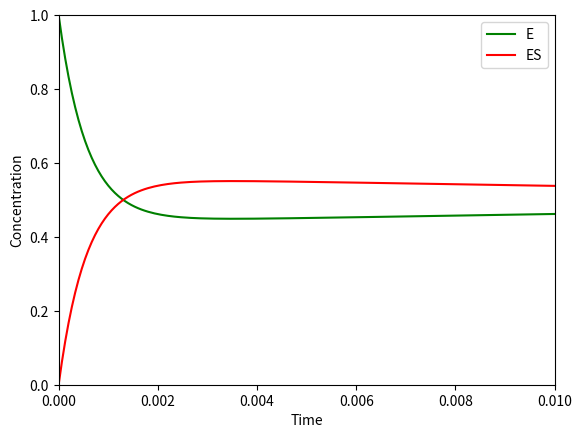
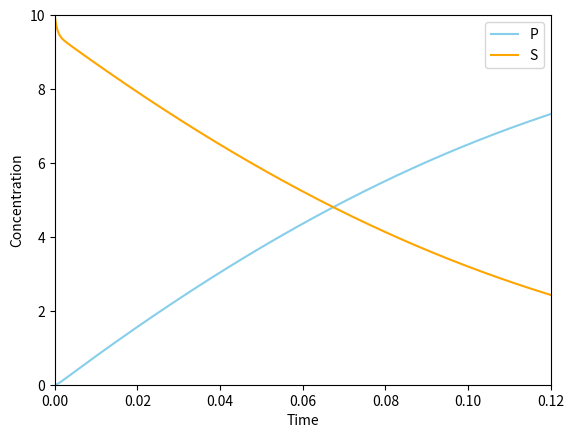
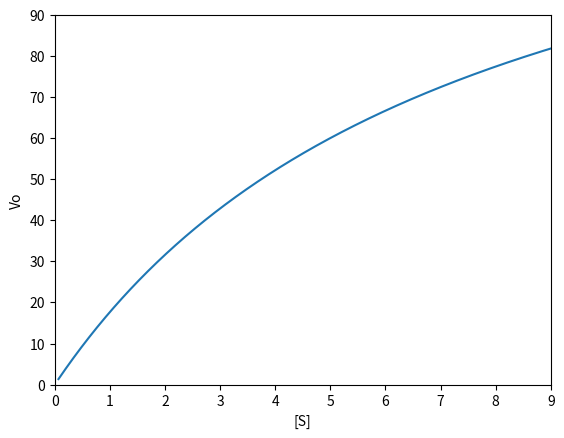

Python code for these plots, in order:
#!/usr/bin/env python
# coding: utf-8

# In[82]:


'''8.2
Write a code to numerically solve these four equations using the fourth-order RungeKutta method. For this exercise, assume that the initial concentration of E is 1 µM, the 
initial concentration of S is 10 µM, and the initial concentrations of ES and P are both 0. The
rate constants are: k1=100/µM/min, k2=600/min, k3=150/min.

This program is running under Jupyter， python 2.7, python 2.7.
'''
import math
import numpy as np
import matplotlib.pyplot as plt

k1=100.0    
k2=600.0   #/(60*1000)  
k3=150.0   #/(60*1000)  
E0=1.0     #/1000  
PointNum=5000
S=np.zeros(PointNum)
ES=np.zeros(PointNum)
P=np.zeros(PointNum)
E=np.zeros(PointNum)
V=np.zeros(PointNum)
V[0]=0.0
S[0]=10.0    #/1000   
ES[0]=0.0
P[0]=0.0
E[0]=E0
h=4.0/(60*1000) #4ms   
t=np.zeros(PointNum)
t[0]=0
km=(k2+k3)/k1  # 
for i in range(1,PointNum):
    Kp1=k3*ES[i-1]    
    Kes1=k1*(E0-ES[i-1])*S[i-1]-(k2+k3)*ES[i-1]   
    Ks1=k2*ES[i-1]-k1*(E0-ES[i-1])*S[i-1]
    
    Kp2=k3*(ES[i-1]+0.5*h*Kes1)
    Kes2=k1*(E0-(ES[i-1]+0.5*h*Kes1))*(S[i-1]+0.5*h*Ks1)-(k2+k3)*(ES[i-1]+0.5*h*Kes1)
    Ks2=k2*(ES[i-1]+0.5*h*Kes1)-k1*(E0-(ES[i-1]+0.5*h*Kes1))*(S[i-1]+0.5*h*Ks1)
    
    Kp3=k3*(ES[i-1]+0.5*h*Kes2)
    Kes3=k1*(E0-(ES[i-1]+0.5*h*Kes2))*(S[i-1]+0.5*h*Ks2)-(k2+k3)*(ES[i-1]+0.5*h*Kes2)
    Ks3=k2*(ES[i-1]+0.5*h*Kes2)-k1*(E0-(ES[i-1]+0.5*h*Kes2))*(S[i-1]+0.5*h*Ks2)
    
    Kp4=k3*(ES[i-1]+h*Kes3)
    Kes4=k1*(E0-(ES[i-1]+h*Kes3))*(S[i-1]+h*Ks3)-(k2+k3)*(ES[i-1]+h*Kes3)
    Ks4=k2*(ES[i-1]+h*Kes3)-k1*(E0-(ES[i-1]+h*Kes3))*(S[i-1]+h*Ks3)
    
    P[i]=P[i-1]+h/6.0*(Kp1+2*Kp2+2*Kp3+Kp4)
    ES[i]=ES[i-1]+h/6.0*(Kes1+2*Kes2+2*Kes3+Kes4)
    S[i]=S[i-1]+h/6.0*(Ks1+2*Ks2+2*Ks3+Ks4)
    E[i]=E0-ES[i]
    #if(abs(E[i]-ES[i])<0.001 ):
        #print(E[i],i)
    t[i]=t[i-1]+h
    #V[i]=k3*ES[i]
    V[i]=(k3*E0*S[i-1]/(S[i-1]+km))

plt.figure(1)
plt.xlim(0,0.01)
plt.ylim(0,1)
plt.plot(t, E, color='green', label='E')
plt.plot(t, ES, color='red', label='ES')
plt.xlabel(u"Time")
plt.ylabel(u"Concentration")
plt.legend()

plt.figure(2)
plt.xlim(0,0.12)
plt.ylim(0,10)
plt.plot(t, P,  color='skyblue', label='P')
plt.plot(t, S,  color='orange', label='S')
plt.xlabel(u"Time")
plt.ylabel(u"Concentration")
plt.legend() 


plt.figure(3)
plt.xlim(0,9)
plt.ylim(0,90)
plt.plot(S,V)
plt.xlabel(u"[S]")
plt.ylabel(u"Vo")
plt.show()


# In[ ]:





# In[ ]:





# In[ ]:




